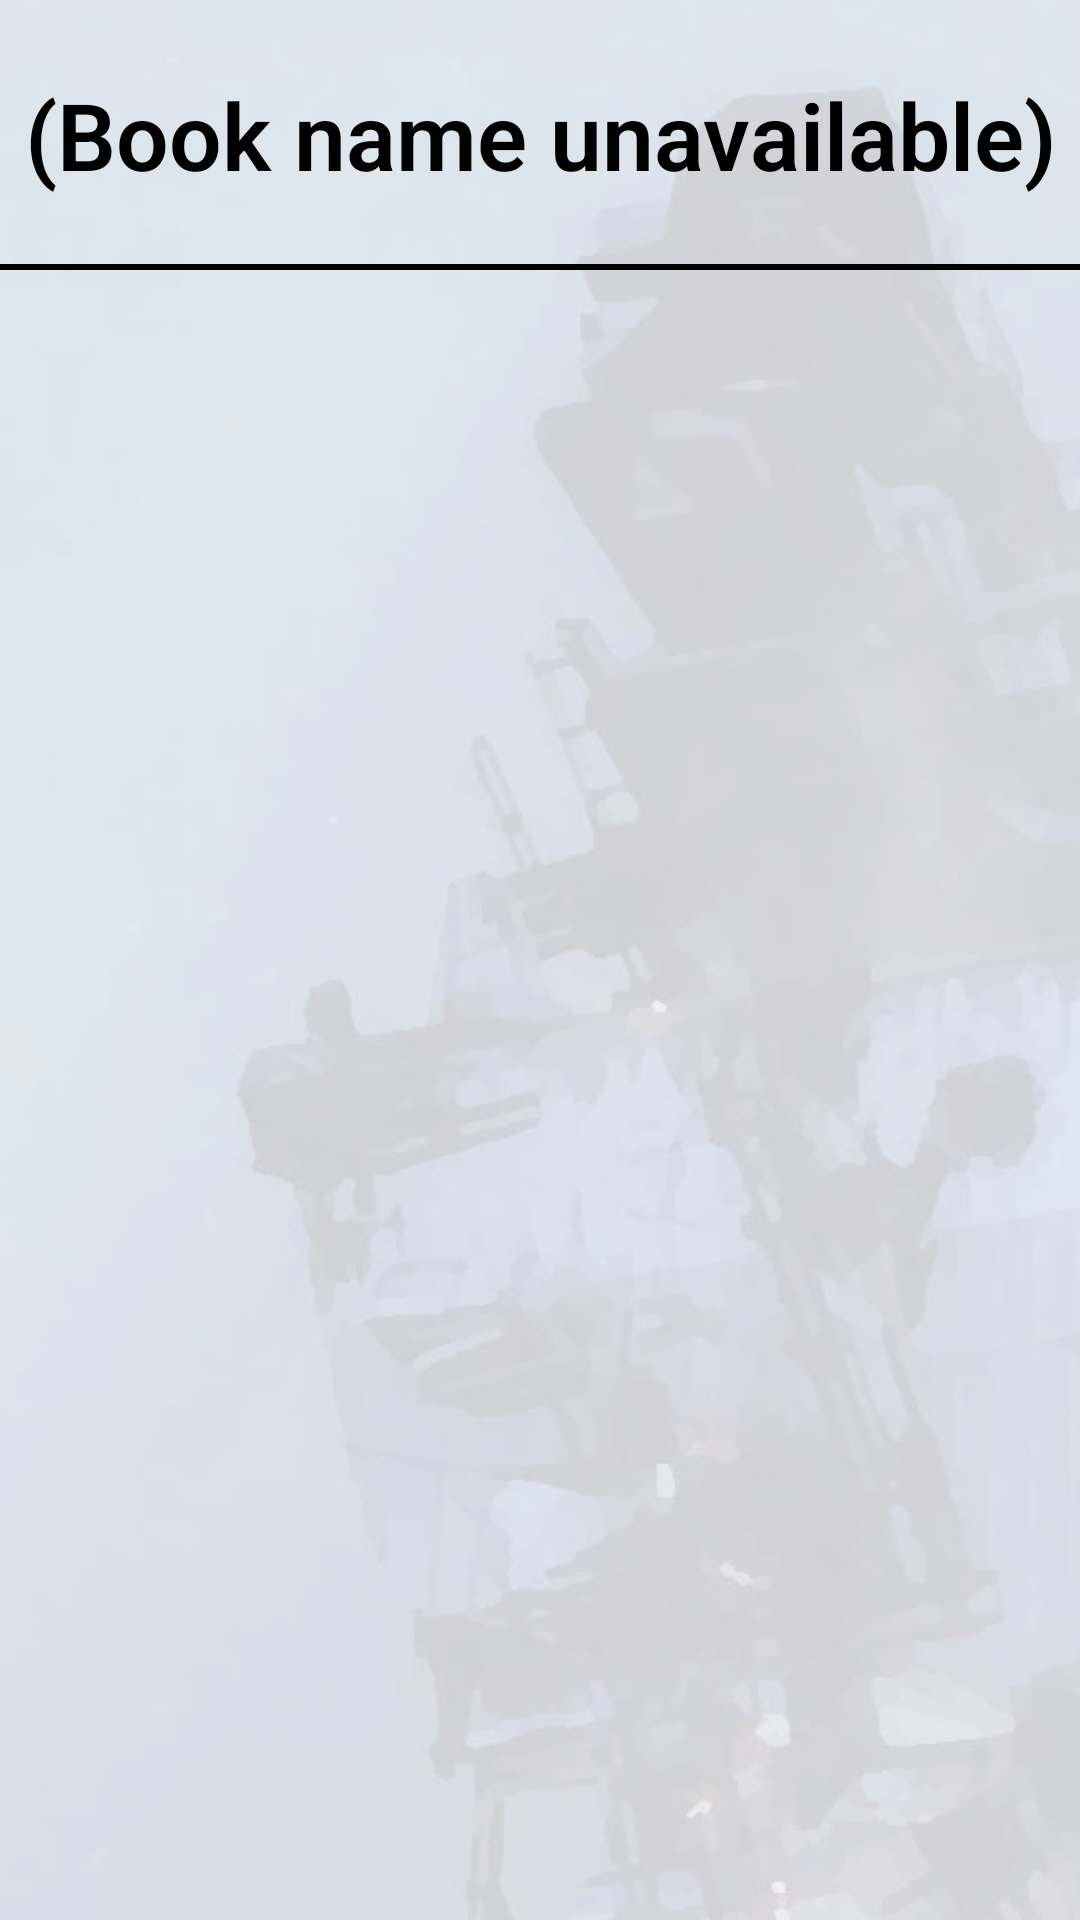

Layout XML and referenced resources for this Android screen:
<!-- AndroidManifest.xml: application theme AppTheme -->
<!-- res/layout/lore_entryselection_header.xml -->
<?xml version="1.0" encoding="utf-8"?>
<android.support.constraint.ConstraintLayout xmlns:android="http://schemas.android.com/apk/res/android"
    xmlns:app="http://schemas.android.com/apk/res-auto"
    android:layout_width="match_parent"
    android:layout_height="match_parent">

    <ImageView
        android:id="@+id/loreBackground"
        android:layout_width="match_parent"
        android:layout_height="match_parent"
        android:layout_gravity="center"
        android:contentDescription="@string/lore_background"
        android:scaleType="fitXY"
        android:src="@drawable/d2background" />

    <LinearLayout
        android:id="@+id/bookHeader"
        android:layout_width="match_parent"
        android:layout_height="wrap_content"
        android:background="@drawable/bottomborder"
        android:orientation="horizontal"
        app:layout_constraintEnd_toEndOf="parent"
        app:layout_constraintStart_toStartOf="parent"
        app:layout_constraintTop_toTopOf="parent">

        <TextView
            android:id="@+id/bookNameHeader"
            android:layout_width="match_parent"
            android:layout_height="90dp"
            android:background="@drawable/buttonsquareheader"
            android:fontFamily="sans-serif-light"
            android:gravity="center"
            android:lines="2"
            android:padding="5dp"
            android:text="@string/lore_book_name_unavailable"
            android:textAlignment="gravity"
            android:textColor="@color/textColour"
            android:textStyle="bold"
            app:autoSizeMaxTextSize="34sp"
            app:autoSizeMinTextSize="26sp"
            app:autoSizeStepGranularity="1sp"
            app:autoSizeTextType="uniform" />

    </LinearLayout>

    <android.support.v7.widget.RecyclerView
        android:id="@+id/entryList"
        android:layout_width="0dp"
        android:layout_height="0dp"
        android:textColor="@color/textColour"
        app:layout_constraintBottom_toBottomOf="parent"
        app:layout_constraintEnd_toEndOf="parent"
        app:layout_constraintStart_toStartOf="parent"
        app:layout_constraintTop_toBottomOf="@+id/bookHeader" />

</android.support.constraint.ConstraintLayout>
<!-- resources referenced by this layout -->
<resources>
  <color name="textColour">#000</color>
  <!-- drawable bottomborder (drawable) -->
  <?xml version="1.0" encoding="utf-8" ?>
  <layer-list xmlns:android="http://schemas.android.com/apk/res/android">
      <item android:gravity="bottom">
          <shape>
              <size android:height="2dp" />
              <solid android:color="#000000" />
          </shape>
      </item>
  </layer-list>
  <!-- drawable d2background: jpg bitmap (drawable, 31558 bytes) -->
  <string name="lore_background">Lore background</string>
  <string name="lore_book_name_unavailable">(Book name unavailable)</string>
  <style name="AppTheme" parent="Theme.AppCompat.Light.NoActionBar">
          <item name="android:textColor">#000</item>
          <item name="android:statusBarColor">#000</item>
      </style>
</resources>
